pico-8 play session: hold → + tap 🅾, after a click and taps of 🅾, ❎, 🅾+❎, 🅾 in the second before t = 0

[t = 1 s] hold → ~1s, tap 🅾 ~2×
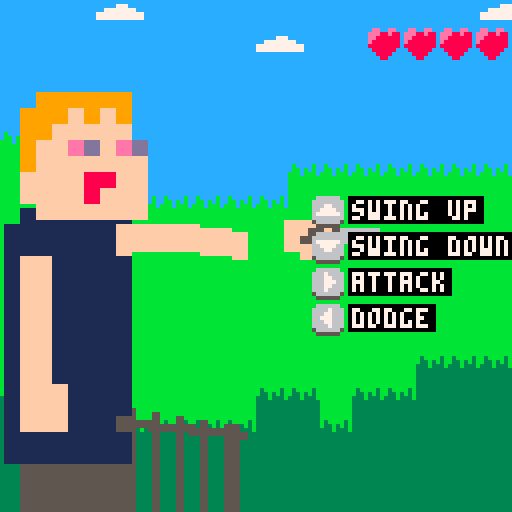
[t = 2 s] hold → ~2s, tap 🅾 ~4×
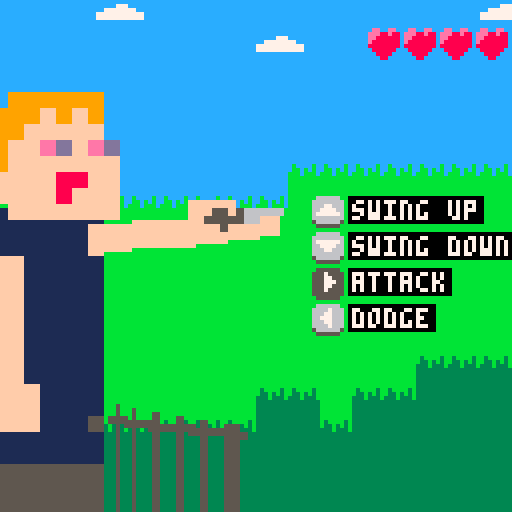

pico-8 cartridge
version 8
__lua__
-- violence: there is no option but violence
-- by sab (konrad.najlepszy@gmail.com)
-- submission for grawitacja 8-bit game jam

--math utils-------------------
function rndr(a,b)
	return a+rnd(b-a)
end

function clamp(v,mn,mx)
	return max(mn,min(v,mx))
end

function strong(x)
	if (x==0) then
		return 0
	elseif (x==1) then
		return 1
	else 
		return x*strong(x-1)
	end
end

function npoint(x,y)
	local p = {}
	p.x = x
	p.y = y
	p.mag = function()
		return sqrt(p.x*p.x+p.y*p.y)
	end
	return p
end

function clone(t)
  local t2 = {}
  for k,v in pairs(t) do
    t2[k] = v
  end
  return t2
end

do
 local f={}
 local p={}
 local permutation={151,160,137,91,90,15,
  131,13,201,95,96,53,194,233,7,225,140,36,103,30,69,142,8,99,37,240,21,10,23,
  190,6,148,247,120,234,75,0,26,197,62,94,252,219,203,117,35,11,32,57,177,33,
  88,237,149,56,87,174,20,125,136,171,168,68,175,74,165,71,134,139,48,27,166,
  77,146,158,231,83,111,229,122,60,211,133,230,220,105,92,41,55,46,245,40,244,
  102,143,54,65,25,63,161,1,216,80,73,209,76,132,187,208,89,18,169,200,196,
  135,130,116,188,159,86,164,100,109,198,173,186,3,64,52,217,226,250,124,123,
  5,202,38,147,118,126,255,82,85,212,207,206,59,227,47,16,58,17,182,189,28,42,
  223,183,170,213,119,248,152,2,44,154,163,70,221,153,101,155,167,43,172,9,
  129,22,39,253,19,98,108,110,79,113,224,232,178,185,112,104,218,246,97,228,
  251,34,242,193,238,210,144,12,191,179,162,241,81,51,145,235,249,14,239,107,
  49,192,214,31,181,199,106,157,184,84,204,176,115,121,50,45,127,4,150,254,
  138,236,205,93,222,114,67,29,24,72,243,141,128,195,78,66,215,61,156,180
 }

 for i=0,255 do
  local t=shr(i,8)
  f[t]=t*t*t*(t*(t*6-15)+10)

  p[i]=permutation[i+1]
  p[256+i]=permutation[i+1]
 end

 function lerp(t,a,b)
  return a+t*(b-a)
 end

 local function grad(hash,x,y,z)
  local h=band(hash,15)
  local u,v,r

  if h<8 then u=x else u=y end
  if h<4 then v=y elseif h==12 or h==14 then v=x else v=z end
  if band(h,1)==0 then r=u else r=-u end
  if band(h,2)==0 then r=r+v else r=r-v end

  return r
 end

 function noise(x)
  local xi=band(x,255)

  x=band(x,0x0.ff)

  local u=f[x]
  local v=f[0]
  local w=f[0]

  local a =p[xi  ]
  local aa=p[a   ]
  local ab=p[a+1 ]
  local b =p[xi+1]
  local ba=p[b   ]
  local bb=p[b+1 ]

  return lerp(w,lerp(v,lerp(u,grad(p[aa  ],x  ,0  ,0  ),
                              grad(p[ba  ],x-1,0  ,0  )),
                       lerp(u,grad(p[ab  ],x  ,-1,0  ),
                              grad(p[bb  ],x-1,-1,0  ))),
                lerp(v,lerp(u,grad(p[aa+1],x  ,0  ,-1),
                              grad(p[ba+1],x-1,0  ,-1)),
                       lerp(u,grad(p[ab+1],x  ,-1,-1),
                              grad(p[bb+1],x-1,-1,-1))))
 end
end

--object utils-----------------
function nlist()
	local l={}
	l.length=0
	l.add=function(el)
		add(l,el)
		l.length+=1
	end
	l.remove=function(el)
		del(l,el)
		l.length-=1
	end
	--compfunc returns false (left higher) or true (right higher). asc=ascending
	l.sortby=function(compfunc,asc)
		if #l>1 then
			for j=1,#l-1 do 
				for i=1,#l-1 do
					local result=compfunc(l[i],l[i+1])
					if (result and asc) then
						local t=l[i]
						l[i]=l[i+1]
						l[i+1]=t
					elseif (not result and not asc) then
						local t=l[i+1]
						l[i+1]=l[i]
						l[i]=t
					end
				end
			end
		end
	end
	return l
end

--useful gameob+jects---------------------------

function ncamera()
 local c=ntran()
	c.lp=npoint(0,0)
	--shakes
	c.sh=npoint(0,0)
	c.sh_pow=0
	c.sh_dur=0
	c.sh_stime=0
	c.shake=function(pow,dur)
		c.sh_pow=pow;
		c.sh_dur=dur
		c.sh_stime=time()
	end
	c.up=function()
		local f=(time()-c.sh_stime)/c.sh_dur
		if (f>1) then
			c.sh.x=0
			c.sh.y=0
		else
			c.sh.x=rnd((1-f)*c.sh_pow)
			c.sh.y=rnd((1-f)*c.sh_pow)
		end
	end
	c.dr=function()
		camera(c.lp.x+c.sh.x, c.lp.y+c.sh.y)
	end
	return c
end

-- transforms tree (uses up and draw recursively)
function ntran()
	local o={}
	o.order=0
	o.lp=npoint(0,0)
	o.lr=0
	o.ls=1.0
	o.parent=null
	o.p=npoint(0,0)
	o.r=0
	o.s=1.0
	o.child=nlist()
	o.up_childs=function()
		if (o.parent==null) then
			o.p.x=o.lp.x
			o.p.y=o.lp.y
			o.r=o.lr
			o.s=o.ls
		else
			local d=o.lp.mag()*o.parent.s
			local an=atan2(o.lp.x,o.lp.y)
			local rot_x=cos(an+o.parent.r)*d
			local rot_y=sin(an+o.parent.r)*d
			o.p.x=o.parent.p.x+rot_x
			o.p.y=o.parent.p.y+rot_y
			o.r=o.lr+o.parent.r
			o.s=o.ls*o.parent.s
		end

		o.up()
		for child in all(o.child) do
			child.up_childs()
		end
	end
	o.up=function() end
	o.dr_childs=function()
		o.dr()
		for child in all(o.child) do
			child.dr_childs()
		end
	end
	o.dr=function() end
	o.add=function(ch)
		ch.parent=o
		o.child.add(ch)
	end
	o.remove=function(ch)
		if (ch != null) then
			ch.parent=null
			o.child.remove(ch)
		end
	end
	o.removeall=function()
		o.child=nlist()
	end
	return o
end

root=ntran()
root.lp.x=64; root.lp.y=64

-- particles!
-- config:
-- {
--	 rate
--   rmin: rotationmin
--   rmax: rotationmax
--   pmin: powermin
--   pmax: powermax
--   smin: sizemin
--   smax: sizemax
--   tmin: lifetimemin
--   tmax: lifetimemax
-- }
function nbloodsystem(cnf,target,target_offset)
	local o=ntran()
	o.cnf=cnf
	o.nextsp=time()
	o.target=target
	o.target_offset=target_offset
	o.parts=nlist()
	o.up=function()
		o.lp.x=o.target.p.x-o.parent.p.x+target_offset.x
		o.lp.y=o.target.p.y-o.parent.p.y+target_offset.y
		while (time()>o.nextsp) do
			local part=nblood(o.cnf)
			part.lp.x=o.lp.x
			part.lp.y=o.lp.y
			o.parts.add(part)
			o.parent.add(part)
			o.nextsp+=1.0/o.cnf.rate
		end
		for child in all(o.parts) do
			if (time()>child.stime+child.ltime) then
				o.parts.remove(child)
				o.parent.remove(child)
			end
		end
	end
	o.dr=function()
		--print(#o.parts,0,100)
	end
	return o
end

function nblood(cnf)
	local p=ntran()
	local power=rndr(cnf.pmin,cnf.pmax)
	local r=rndr(cnf.rmin,cnf.rmax)
	p.v=npoint(cos(r)*power,sin(r)*power)
	p.rad=rndr(cnf.smin,cnf.smax)
	p.stime=time()
	p.ltime=rndr(cnf.tmin,cnf.tmax)
	p.up=function()
		p.lp.x+=p.v.x
		p.lp.y+=p.v.y
		p.v.x*=0.99
		p.v.y+=0.2
	end
	p.dr=function()
		circfill(p.p.x,p.p.y,p.rad,8)
	end
	return p
end

-- sprite
function nsprite(sid,sw,sh,pivotx,pivoty,scale)
	local s=ntran()
	s.sw=sw*8;s.sh=sh*8;s.pivotx=pivotx*scale/2;s.pivoty=pivoty*scale/2
	s.scale=scale
	s.sp_x=(sid*8)%128
	s.sp_y=(flr(sid/16)) * 8
	s.flashstime=time()-5
	s.glitch=false
	s.dr=function()
		if (s.glitch) then
			for x=s.sp_x,s.sp_x+s.sw-1 do
				for y=s.sp_y,s.sp_y+s.sh-1 do
					sset(x,y,rnd(15))
				end
			end
		end
		if (time()<s.flashstime+flashdur) then
			local c=8+flr(rnd(2))
			for i=0,15 do
				pal(i,c)
			end
		end
		sspr(s.sp_x,s.sp_y,s.sw,s.sh,s.p.x+s.pivotx,s.p.y+s.pivoty,s.sw*s.scale,s.sh*s.scale)
		pal()
	end
	return s
end

function nline(w,c1,c2)
	local o=ntran()
	o.w=w;o.c1=c1;o.c2=c2
	o.dr=function()
		local sx=0
		local sy=0
		if (o.parent!=null) then
			sx=o.parent.p.x
			sy=o.parent.p.y
		end
		local halfw=w/2.0
		local of=-halfw
		local sn=sin(o.parent.r+0.25)
		local csn=cos(o.parent.r+0.25)
		while (of<=halfw) do
			of+=0.01
			local ssx=csn*of
			local ssy=sn*of
			line(sx+ssx,sy+ssy,o.p.x+ssx,o.p.y+ssy,o.c1)
		end
		--local ssx=csn*(-halfw)
		--local ssy=sn*(-halfw)
		--line(sx+ssx,sy+ssy,o.p.x+ssx,o.p.y+ssy,o.c2)
		--local ssx=csn*(halfw)
		--local ssy=sn*(halfw)
		--line(sx+ssx,sy+ssy,o.p.x+ssx,o.p.y+ssy,o.c2)
	end
	return o
end

-- game!
function nlimb()
	local o=ntran()
	o.l1=nline(6,15,4)
	o.l2=nline(6,15,4)
	o.add(o.l1)
	o.l1.add(o.l2)
	o.destl1lp=npoint(0,0)
	o.destl2lp=npoint(0,0)
	o.rotateto=function(x,y)
		local ran=noise(time()*2)*20
		o.destl1lp.x=x/2
		o.destl1lp.y=y/2+ran
		o.destl2lp.x=x-o.l1.lp.x
		o.destl2lp.y=y-o.l1.lp.y
	end
	o.up=function()
		o.l1.lp.x+=plr_limb_smoothx*(o.destl1lp.x-o.l1.lp.x)
		o.l1.lp.y+=plr_limb_smoothx*(o.destl1lp.y-o.l1.lp.y)
		o.l2.lp.x+=plr_limb_smoothx*(o.destl2lp.x-o.l2.lp.x)
		o.l2.lp.y+=plr_limb_smoothy*(o.destl2lp.y-o.l2.lp.y)
	end
	return o
end

function nplayer()
	local p=ntran()
	p.hurted=false
	p.hp=plr_max_hp
	p.hasgun=false
	p.lgthleft=base_plr_hand_x
	p.cutperdmg=p.lgthleft/p.hp
	p.facet=0
	p.badfacestime=time()-2
	p.bumpstime=time()-2
	p.bumpdurin=1
	p.bumpdurout=1
	p.bumpdist=20
	p.dmgbumpstime=time()-2

	p.spawn=function()
		p.lp=npoint(-30,0)
		p.container=ntran()
		p.add(p.container)

		p.bodydown=nsprite(2,1,2,-8,0,4)
		p.bodydown.lp=npoint(-24,-12)
		p.container.add(p.bodydown)

		p.head=nsprite(4,1,1,-8,-8,4)
		p.head.lp=npoint(-20,-24)
		p.container.add(p.head)

		p.armcontainer=ntran()
		p.armcontainer.lp=npoint(-12,-4)
		p.container.add(p.armcontainer)

		p.arm=nlimb()
		p.armcontainer.add(p.arm)

		p.calc_handsp()
		p.hand.lp.x=plr_hand_x
		--p.hand.add(ncircle(knife_length,0,2,1))
		p.armcontainer.add(p.hand)
	end

	p.movement=8
	p.up=function()
		if (p.dead) then
			p.up_dead()
			return
		end
		local f=time()%2
		if (f<1) then
			p.lp.x=-22-p.movement*(time()-(flr(time())))
		else
			p.lp.x=-22+p.movement*(time()-1-(flr(time())))
		end

		if (time()>p.badfacestime+0.5) then
			p.mface(0)
		end

		p.hand.lp.y=p.arm.l2.p.y-p.arm.p.y

		if (time()<p.bumpstime+p.bumpdurin+0.1) then
			local f=min(1,(time()-p.bumpstime)/p.bumpdurin)
			p.hand.lp.x=plr_hand_x+p.bumpdist*f
		elseif (time()<p.bumpstime+p.bumpdurin+p.bumpdurout) then
			local f=(time()-p.bumpstime-p.bumpdurin)/p.bumpdurout
			p.hand.lp.x=plr_hand_x+p.bumpdist*(1-f)
		else
			p.hand.lp.x=(p.hand.lp.x+plr_hand_x)/2.0
		end
		if (p.hasgun) then
			p.hand.lp.x-=8
		end

		if (time()<p.dmgbumpstime+plr_bump_d) then
			local f=(time()-p.dmgbumpstime)/plr_bump_d
			if (f<0.25) then
				f*=4
				p.container.lp.x=-plr_bump_p*f
			else
				f=(f-0.25)*1.33333
				p.container.lp.x=-plr_bump_p*(1-f)
			end
		end
	end

	p.att=function()
		if (not p.hasgun) then
			p.bumpstime=time()
			p.bumpdurin=0.1
			p.bumpdurout=0.4
			p.bumpdist=25
		else
			cam.shake(4,0.1)
			sfx(57,-1)
			p.bumpstime=time()
			p.bumpdurin=0.05
			p.bumpdurout=0.1
			p.bumpdist=-5
			screenflash(7)
			if (enemy==null or enemy.dead) then
				p.successfull_attack(null)
			else
				p.successfull_attack(enemy)
			end
			p.ammo-=1
			if (p.ammo==0) then
				p.hasgun=false
				p.calc_handsp()
			end
		end
	end
	p.def=function()
		p.bumpstime=time()
		p.bumpdurin=0.2
		p.bumpdurout=0.3
		p.bumpdist=-18
	end
	p.move_hand=function(y)
		p.arm.rotateto(p.hand.lp.x,y)
	end

	p.dr=function()
		rectfill(p.container.p.x-36,p.container.p.y+16,p.container.p.x-9,p.container.p.y+128,5)
	end

	p.mface=function(t)
		if (t==facet) then
			return
		end
		facet=t
		p.remove(p.head)
		local tempp=clone(p.head.lp)
		if (t==0) then 
			p.head=nsprite(4,1,1,-8,-8,4)
		elseif (t==1) then 
			p.head=nsprite(20,1,1,-8,-8,4)
			p.head.flashstime=time()
			p.bodydown.flashstime=time()
		else
			p.head=nsprite(36,1,1,-8,-8,4)
		end
		p.head.lp=tempp
		p.container.add(p.head)
	end

	p.successfull_attack=function(en)
		p.mface(2)
		p.badfacestime=time()
		if (en!=null) then
			en.headtopsp.flashstime=time()
			en.headbottomsp.flashstime=time()
			en.bodydown.flashstime=time()
			en.bodydown2.flashstime=time()
			en.tookdmg(p.cutperdmg)
		end
	end

	p.check_dmg=function(en)
		if (time()<dmg_cooldown_till) then
			--cooldown
			return
		end
		local xmin=en.headtop.p.x
		local ymin=en.headtop.p.y-en_dmg_y_offset
		local ymax=en.headbottom.p.y+en_dmg_y_offset
		local px=p.hand.p.x+knife_length
		local py=p.hand.p.y+3
		if (px>xmin) then
			-- player hit enemy
			if ((py<ymin and py>ymin-en_collider_h)
				or (py>ymax)) then

				sfx(62,-1)
				slowmo_endt=time()
				if (time()>p.bumpstime+p.bumpdurin+p.bumpdurout) then
					--after attack is done - no need to check
					return
				end
				p.successfull_attack(en)
				dmg_cooldown_till=time()+dmg_cooldown
			-- enemy hit player
			elseif (py>ymin and py<ymax) then
				screenflash(8)
				sfx(60,-1)
				en.clap()
				p.hp=max(0,p.hp-1)
				if (p.hp<plr_max_hp) then
					p.lgthleft-=p.cutperdmg
					plr_hand_x=max(0,p.lgthleft)
				end
				p.hurted=true

				local heart=hearts[#hearts]
				hearts.remove(heart)
				root.remove(heart)
				
				p.dmgbumpstime=time()
				p.mface(1)
				if (p.hp==0) then
					p.die()
				else
					p.badfacestime=time()
					if (blood==null) then
						--blood!
						p.calc_handsp()
						local conf={}
						conf["pmin"]=0.5
						conf["pmax"]=1.0
						conf["smin"]=1
						conf["smax"]=2
						conf["tmin"]=0.1
						conf["tmax"]=0.4
						blood=nbloodsystem(conf,p.hand,npoint(0,0))
						blood.lp.x=5
						blood.lp.y=0
						root.add(blood)
					end
					local f=(p.hp/plr_max_hp)
					blood.cnf.rate=10+f*20
					blood.cnf.rmin=-0.1-f*0.1
					blood.cnf.rmax=0.1+f*0.1
					dmg_cooldown_till=time()+dmg_cooldown
					p.bumpstime=time()-10
				end
			end
		end
	end

	p.calc_handsp=function()
		p.armcontainer.remove(p.hand)
		if (p.hasgun) then
			p.armcontainer.remove(p.hand)
			p.hand=nsprite(32,2,1,0,-8,2)
			p.armcontainer.add(p.hand)
		elseif (p.hurted) then
			p.armcontainer.remove(p.hand)
			p.hand=nsprite(16,2,1,0,-8,2)
			p.armcontainer.add(p.hand)
		else
			p.hand=nsprite(0,2,1,0,-8,2)
			p.armcontainer.add(p.hand)
		end
		if (blood != null) then
			blood.target=p.hand
		end
		--p.hand.add(ncircle(knife_length,0,2,1))
	end

	p.dead=false
	p.deadstime=time()-2
	p.deady=0
	p.die=function()
		music(-1)
		sfx(61,-1)
		p.dead=true
		p.deadstime=time()
		p.deady=p.lp.y
		cam.shake(2,dead_duration)
	end
	p.up_dead=function()
		local f=(time()-p.deadstime)/dead_duration
		p.lp.y=lerp(f,p.deady,140)
		if (f>=1) then
			root.removeall()
			game_state=3
		end
	end

	p.ammo=0
	p.equip_gun=function()
		p.ammo=ammo_max
		p.hasgun=true
		p.calc_handsp()
		sfx(56,-1)
		if (blood != null) then
			for bl in all(blood.parts) do
				bl.parent.remove(bl)
				blood.parts.remove(bl)
			end
			root.remove(blood)
			blood=null
		end
	end
	return p
end

function ncircle(x,y,r,c)
	local o=ntran()
	o.lp.x=x; o.lp.y=y
	o.rad=r
	o.c=c
	o.dr=function()
		circfill(o.p.x,o.p.y,o.rad*o.s,o.c)
		circ(o.p.x,o.p.y,o.rad*o.s,7)
	end
	return o
end

function nenemy()
	e=ntran()
	e.blood=null
	e.lp=npoint(plr_hand_x+en_distance,0)
	e.bodyc=0
	e.basey=e.lp.y
	e.hp=en_hp
	e.dmgbumpstime=time()-2
	e.sid=-1
	e.name=""
	e.last_clap_time=time()-1
	e.spawn=function(conf)
		dmg_cooldown_till=time()+0.5

		e.name=conf[2]
		e.sid=conf[1]
		local cx=(e.sid*8)%128
		local cy=(flr(e.sid/16))*8
		e.bodyc=sget(cx+7,cy+7)
		e.comein_container=ntran()
		e.comein_container.lp=npoint(64,0)
		e.add(e.comein_container)

		e.container=ntran()
		e.comein_container.add(e.container)

		e.bodydown=nsprite(e.sid+32,1,1,0,5,enemy_scale)
		if(e.sid==202) then 	e.bodydown.glitch=true end
		e.bodydown.lp=npoint(0,0)
		e.container.add(e.bodydown)
		e.bodydown2=nsprite(e.sid+27,1,1,0,5,enemy_scale)
		if(e.sid==202) then 	e.bodydown2.glitch=true end
		e.bodydown2.lp=npoint(0,8*enemy_scale)
		e.container.add(e.bodydown2)

		e.headtop=ntran()
		e.container.add(e.headtop)
		e.headtopsp=nsprite(e.sid,1,1,0,-16,enemy_scale)
		if(e.sid==202) then 	e.headtopsp.glitch=true end
		e.headtop.add(e.headtopsp)

		e.headbottom=ntran()
		e.container.add(e.headbottom)
		e.headbottomsp=nsprite(e.sid+16,1,1,0,0,enemy_scale)
		if(e.sid==202) then 	e.headbottomsp.glitch=true end
		e.headbottom.add(e.headbottomsp)
		--e.headbottom.add(ncircle(0,0,3,1))
		--e.headtop.add(ncircle(0,0,3,1))

	end
	e.up=function()
		if (e.dead) then
			e.up_dead()
			return
		end
		if (player.dead) then
			return
		end

		if (e.comein_container.lp.x > 0) then
			e.comein_container.lp.x*=0.9
		end

		if (time()>e.last_clap_time+0.1) then
			e.headtop.lp.y=lerp(timescale*0.05,e.headtop.lp.y,-en_clap_hgt)
			e.headbottom.lp.y=lerp(timescale*0.05,e.headbottom.lp.y,en_clap_hgt)
			if ((time()-e.last_clap_time)>en_autoclap_tim) then
				e.claphalf()
			end
		end
		
		--follow player in y
		local desty=player.hand.p.y-root.lp.y
		if (e.basey!=desty) then
			local v=noise(time()*en_mov_y_smooth_change_sp)
			e.basey+=timescale*(desty-e.basey)*(lerp(v,0.5*en_mov_y_smooth,en_mov_y_smooth))
		end

		--dest perlinized x
		local per1=noise(time()*timescale)
		local elpy=e.basey--+per2*en_mov_y
		local per2=noise(time()*timescale+100)
		local elpx=plr_hand_x+en_distance-abs(per2)*en_mov_x

		--damage bump
		if (time()<e.dmgbumpstime+en_bump_d) then
			local f=(time()-e.dmgbumpstime)/en_bump_d
			if (f<0.25) then
				f*=4
				e.container.lp.x=en_bump_p*f
			else
				f=(f-0.25)*1.33333
				e.container.lp.x=en_bump_p*(1-f)
			end
			e.lp.x=lerp(f,plr_hand_x+en_distance,elpx)
			e.lp.y=lerp(f,e.basey,elpy)
		else
			e.container.lp.x=0
			e.lp.x=elpx
			e.lp.y=elpy
		end
	end
	e.dr=function()
		--rectfill(e.container.p.x+14,e.container.p.y-12,e.container.p.x+128,e.container.p.y+64,e.bodyc)
	end
	e.tookdmg=function(dmg_length)
		screenflash(7)
		e.dmgbumpstime=time()
		e.hp-=1
		try_slowmo();
		if (e.hp<=0) then
			e.die()
		else
			cam.shake(3,0.1)
		end

		if (e.blood==null) then
			--blood!
			local conf={}
			conf["pmin"]=0.5
			conf["pmax"]=1.0
			conf["smin"]=1
			conf["smax"]=2.2
			conf["tmin"]=0.2
			conf["tmax"]=1.5
			e.blood=nbloodsystem(conf,e,npoint(24,player.hand.p.y-64))
			e.blood.lp.x=5
			e.blood.lp.y=0
			e.blood.lr=0.5
			root.add(e.blood)
		end
		local f=(e.hp/en_hp)
		e.blood.cnf.rate=10+f*20
		e.blood.cnf.rmin=-0.1-f*0.1
		e.blood.cnf.rmax=0.1+f*0.1
	end
	e.clap=function()
		e.headtop.lp.y=0
		e.headbottom.lp.y=0
		e.last_clap_time=time()
	end
	e.claphalf=function()
		e.headtop.lp.y=-1
		e.headbottom.lp.y=1
		e.last_clap_time=time()
	end
	e.dead=false
	e.deadstime=time()-2
	e.deady=0
	e.die=function()
		if (e.dead) then
			return
		end

		sfx(63)
		slowmo_endt=time()

		if (wins>1 and wins%2==0) then
			player.hp+=1
			player.lgthleft=min(player.lgthleft+player.cutperdmg,base_plr_hand_x)
			plr_hand_x=max(0,player.lgthleft)
			if (blood != null) then
				for bl in all(blood.parts) do
					root.remove(bl)
				end
				root.remove(blood)
				blood=null
			end
			root.add(nheart(e.lp.x,e.lp.y,player.hp-1))
		end

		if (wins>2 and gun_flying==null and (not player.hasgun) and rnd(1)<gun_spawn_prob) then
			gun_flying=ngun(e.lp.x,e.lp.y)
			root.add(gun_flying)
		end

		e.dead=true
		e.deadstime=time()
		e.deady=e.lp.y
		cam.shake(2,dead_duration)
		wins+=1
		
		e.headtop.remove(e.headtopsp)
		e.headtopsp=nsprite(e.sid+48,1,1,0,-16,enemy_scale)
		if(e.sid==202) then 	e.headtopspglitch=true end
		e.headtop.add(e.headtopsp)
	end
	e.up_dead=function()
		local f=(time()-e.deadstime)/dead_duration
		e.lp.y=lerp(f,e.deady,140)
		if (f >= 1) then
			if (e.blood != null) then
				for bl in all(e.blood.parts) do
					e.blood.parts.remove(bl)
					bl.parent.remove(bl)
				end
				root.remove(e.blood)
			end
			if (wins==20) then
				game_state=3
			else
				next_spawn()
			end
		end
	end
	return e
end

function try_slowmo()
	if (slowmo_en) then
		return
	end
	if (rnd(1)<slowmo_prob) then
		slowmo_en=true
		slowmo_endt=time()+slowmo_dur
		timescale=slowmo_pow
	end
end

function nheart(x,y,i)
	local h=nsprite(96,1,1,0,0,1)
	h.destp=npoint(55.5-9*i,-56)

	if (x==-1 and y==-1) then
		h.lp=clone(h.destp)
	else
		h.lp.x=x
		h.lp.y=y
	end
	h.stime=time()
	h.up=function()
		if (time()-h.stime<0.1) then
			return
		end
		h.lp.x=lerp(0.1,h.lp.x,h.destp.x)
		if (abs(h.lp.x-h.destp.x)<5) h.lp.x=h.destp.x
		h.lp.y=lerp(0.1,h.lp.y,h.destp.y)
		if (abs(h.lp.y-h.destp.y)<5) h.lp.y=h.destp.y
	end
	hearts.add(h)
	return h
end

function ngun(x,y)
	local h=nsprite(97,1,1,0,0,1)
	h.lp.x=x
	h.lp.y=y
	h.stime=time()
	h.up=function()
		if (time()-h.stime<0.1) then
			return
		end
		h.destp=player.hand.lp
		h.lp.x=lerp(0.2,h.lp.x,h.destp.x)
		local xok=false
		local yok=false
		if (abs(h.lp.x-h.destp.x)<5) then
			h.lp.x=h.destp.x
			xok=true
		end
		h.lp.y=lerp(0.2,h.lp.y,h.destp.y)
		if (abs(h.lp.y-h.destp.y)<5) then
			h.lp.y=h.destp.y
			yok=true
		end
		if (xok and yok) then
			root.remove(h)
			gun_flying=null
			player.equip_gun()
		end
	end
	return h
end

last_game_state=-1
game_state=-1

--

function _init()
	game_state=0
	restart()
	root.add(cam)
end

function _update()
	updatestate()
end

function updatestate()
	if (last_game_state!=game_state) then
		startcurstate();
		last_game_state=game_state
	end
	if (game_state==0) then
		update_title()
	elseif (game_state==1) then
		update_intro()
	elseif (game_state==2) then
		update_gameplay()
	elseif (game_state==3) then
		update_gameover()
	end
end

function startcurstate()
	if (game_state==0) then
		start_title()
	elseif (game_state==1) then
		start_intro()
	elseif (game_state==2) then
		start_gameplay()
	elseif (game_state==3) then
		start_gameover()
	end
end

function start_title()
	title_t=time()
end

function update_title()
	if ( (time()-title_t)*2 > title_pr ) then
		title_pr+=1
		if(title_pr==title_prs[6]+1) then
			music(53,0)
		end
		for pr in all(title_prs) do
			if (pr+1==title_pr) then
				sfx(57,-1)
				break
			end
		end
	end
	if (title_pr<=title_prs[6]) then
		if (btn()>0) then
			title_pr=16
			title_x=128
			music(53,0)
		end
	else
		if (not tutorial_show_credits) then
			if (btnp(4)) then
				game_state=1
				music(-1)
			end
		end
		
  		if ((tutorial_show_credits and btnp()>0) or btnp(5)) then
			tutorial_show_credits=not tutorial_show_credits
		end
	end
end

function draw_title()
	title_x+=(min(10,time()-title_t))
	if (title_x>=144) then
		title_x=0
	end
	cls()
	map(0,16,-title_x,0,18,18)
	map(0,16,-title_x+144,0,18,18)
	pal()

	if (not tutorial_show_credits) then

		if (title_pr>title_prs[1]) d_ui_text_c("there",64,16,7)
		if (title_pr>title_prs[2]) d_ui_text_c("is",64,24,7)
		if (title_pr>title_prs[3]) d_ui_text_c("no",64,32,0)
		if (title_pr>title_prs[4]) d_ui_text_c("option",64,40,0)
		if (title_pr>title_prs[5]) d_ui_text_c("but",64,48,0)
		if (title_pr>title_prs[6]) d_ui_text_c("violence",64,56,0)
 
		if (title_pr>12) then
			d_ui_button_c(64,86,"a - play")
			d_ui_button_c(64,100,"b - credits")
		end
	else
		d_ui_text_c("sfx: aceman",64,28)
		d_ui_text_c("music: gruber",64,40)
		d_ui_text_c("(http://add.ph/1en)",64,46)
		d_ui_text_c("the rest:",64,68)
		d_ui_text_c("konrad 'sabikku' slabig",64,74)
		d_ui_text_c("konrad.najlepszy@gmail.com",64,80)
	end
end

function start_intro()
	intro_t=time()
end

function update_intro()
	if ( (time()-intro_t)*2 > intro_pr ) then
		intro_pr+=1
		if (intro_pr==8) then
			sfx(58,-1)
		elseif (intro_pr==17) then
			sfx(59,-1)
		end
	end
	if (btnp(4) or btnp(5)) then
		game_state=2
	end
end

function draw_intro()
	cls()
	if (intro_pr>1 and intro_pr<=5) d_ui_text_c("\"i don't like animals\"",64,56,7)
	if (intro_pr>5 and intro_pr<=7) d_ui_text_c("\"very much.\"",64,56,7)
	if (intro_pr>7 and intro_pr<=11) map(28,0,0,16,16,16)
	if (intro_pr>11 and intro_pr<=16) d_ui_text_c("\"one time a cat bite me\"",64,56,7)
	if (intro_pr>16 and intro_pr<=21) map(18,0,9,0,11,16)
	if (intro_pr>21 and intro_pr<=27) then
		d_ui_text_c("\"so i went to zoo",64,52,7)
		d_ui_text_c("to make things even.\"",64,60,7)
	end
	if (intro_pr>29) then
		game_state=2
	end
end

function start_gameplay()
	player=nplayer()
	player.spawn()
	root.add(player)
	for i=1,plr_max_hp do
		root.add(nheart(-1,-1,i-1))
	end
	controller=player.hand
	music(7)

	enemies_conf_cur=nlist()
	for group in all(enemies_conf) do
		local li =nlist()
		enemies_conf_cur.add(li)
		for entry in all(group) do
			li.add(entry)
		end
		li.sortby(function(a,b)
			return rnd(10)<5
		end)
	end
end

function start_gameover()
end

function next_spawn()
	en_autoclap_tim=1-wins*0.03
	en_bump_p=32
	en_bump_d=0.25
	en_clap_hgt=5+wins*0.2
	if (wins==0) then
		en_mov_x=22
	else
		en_mov_x=22+32*(min(1,(wins-1)/20))
	end
	en_mov_y=40+min(18,(wins-1))
	if (wins==0) then
		en_mov_y_smooth=0.1
	else
		en_mov_y_smooth=0.125+(0.4*(wins-1)/20)
	end
	if (wins==0) then
		en_mov_y_smooth_change_sp=0.5
	else
		en_mov_y_smooth_change_sp=1+(wins-1)/5
	end
	en_collider_h=32
	en_distance=-4
	en_dmg_y_offset=8
	en_hp=flr(1+flr(wins*0.7))

	root.remove(enemy)
	enemy=null
	enemy=nenemy()

	enemy.spawn(enemies_conf_cur[1][1])
	enemies_conf_cur[1].remove(enemies_conf_cur[1][1])
	if (#enemies_conf_cur[1]==0) then
		enemies_conf_cur.remove(enemies_conf_cur[1])
	end
	root.add(enemy)
end

function update_gameplay()
	if (slowmo_en) then
		if (time()>slowmo_endt) then
			slowmo_en=false
			timescale=1
		end
	end
	if (btnp(0,1)) then
		enemy.die()
	end
	if (btnp(0)) then
		player.def()
	end
	if (btnp(1)) then
		player.att()
	end
	if (btn(2)) then
		hand_y-=plr_limb_sp
	end
	if (btn(3)) then
		hand_y+=plr_limb_sp
	end
	local hpfctr=min(1,3*player.hp/plr_max_hp)
	hand_y=clamp(hand_y,hpfctr*plr_limb_miny,hpfctr*plr_limb_maxy)
	player.move_hand(hand_y)
	if (enemy!=null and not player.dead) then
		player.check_dmg(enemy)
	end
	root.up_childs()
end

function update_gameover()
	if (btnp(4)) then
		restart()
		game_state=0
	end
end

function screenflash(c)
	gameplay_screenflash_c=c
	gameplay_screenflash_endt=time()+0.1
end

tutorial_done_ever=false
function draw_gameplay()
	--bg
	scroll_bg_x+=wins/10.0
	if ( scroll_bg_y > max(0,16-flr(wins/4)*4) ) then
		scroll_bg_y-=0.1
	end
	cls()
	if (time()<gameplay_screenflash_endt) then
		for i=0,15 do
			pal(i,gameplay_screenflash_c)
		end
	elseif (slowmo_en) then
		for i=0,15 do
			pal(i,0)
		end
	end
	if (scroll_bg_x>=144) then
		scroll_bg_x=0
	end

	map(0,scroll_bg_y,-scroll_bg_x,0,18,18)
	map(0,scroll_bg_y,-scroll_bg_x+144,0,18,18)
	pal()
	
	--bars back
	rectfill(barsx-3,101,barsx-3,128,5)
	rectfill(barsx+1,102,barsx+1,128,5)
	rectfill(barsx+6,103,barsx+7,128,5)
	line(barsx-5,104,barsx+29,108,5)
	line(barsx-5,105,barsx+29,109,5)
	root.dr_childs()
	line(barsx-1,105,barsx+29,108,5)
	line(barsx-1,106,barsx+29,109,5)
	rectfill(barsx+12,104,barsx+13,128,5)
	rectfill(barsx+18,105,barsx+19,128,5)
	rectfill(barsx+24,106,barsx+27,128,5)
	--rectfill(barsx+32,0,barsx+34,128,0)
	--print(player.lr.." "..player.arm.lr, 10+x, 10)
	--print(time().." "..player.bumpstime.." "..player.bumpdurin.." "..player.bumpdurout)
	--print("wins: "..wins,1,1,0)
	if (not tutorial_done) then
		local allpressed=true
		for i=1,4 do
			local text="";local ssid=0;local btnid=0;
			if (i==1) then
				ssid=66;text="swing up";btnid=2
			elseif (i==2) then
				ssid=67;text="swing down";btnid=3
			elseif (i==3) then
				ssid=65;text="attack";btnid=1
			else
				ssid=64;text="dodge";btnid=0
			end
			local recolor=false
			if ((btnid<2 and btnp(btnid)) or (btnid>=2 and btn(btnid))) then
				tutorial[i]=true
				recolor=true
			end
			if (recolor) then
				pal(6,5)
			else
				pal()
			end
			spr(ssid,78,40+i*9)
			d_ui_text(text,88,41+i*9)
			if (not tutorial[i]) then
 				allpressed=false
			end
		end
		if ((allpressed or tutorial_done_ever) and tutorial_endtime==32767) then
			tutorial_endtime=time()+2
		end
		if (time()>tutorial_endtime) then
			tutorial_done=true
			tutorial_done_ever=true
			next_spawn()
		end
	end
	if (tutorial_done) then
		if (slowmo_en) then
			d_ui_text_v("slowmo",64,-36+164*(slowmo_endt-time())/slowmo_dur)
		elseif (wins<2) then
			d_ui_text_c("watch out for bites!",64,16)
		end
		if (player.hasgun) then
			local tx="ammo: "..player.ammo.." / "..ammo_max
			d_ui_text(tx,124-(#tx)*4,104)
		end
		if (enemy!=null) then
			local txt=enemy.name
			d_ui_text(txt,124-(#txt)*4,112)
		end
		txt="killed: "..wins.." / "..20
		d_ui_text(txt,124-(#txt)*4,120)
		
	end
end

function draw_gameover()
	cls()
	d_ui_text_c("you killed:",64,50)
	d_ui_text_c(""..wins,64,58)
	d_ui_text_c("animals.",64,64)
	if (wins==0) then d_ui_text_c("lame as fuck",64,80)
	elseif (wins<5) then d_ui_text_c("quite lame",64,80)
	elseif (wins<10) then d_ui_text_c("average",64,80)
	elseif (wins<15) then d_ui_text_c("cool",64,80)
	elseif (wins<17) then d_ui_text_c("very cool",64,80)
	elseif (wins<19) then d_ui_text_c("close to reward!",64,80)
	else d_ui_text_c("reward: http://add.ph/1em",64,80) end
end

function _draw()
	if (game_state==0) then
		draw_title()
	elseif (game_state==1) then
		draw_intro()
	elseif (game_state==2) then
		draw_gameplay()
	elseif (game_state==3) then
		draw_gameover()
	end
end

function d_ui_text(text,x,y)
	rectfill(x-1,y-1,x+(#text*4),y+5,0)
	print(text,x,y,7)
end
function d_ui_text_c(text,x,y)
	local hw=#text*4*0.5
	rectfill(x-hw-1,y,x+hw+1,y+5,0)
	print(text,x-hw,y,7)
end
function d_ui_text_v(text,x,y)
	rectfill(x-1,y+6,x+3,y+(#text*6)+6,0)
	for i=1,y do
		if (y > 0) print(sub(text,i-1,i-1),x,y+(i-1)*6,7)
		i+=1
	end
end
function d_ui_button(x,y,text)
	rectfill(x,y-3,x+(#text*3+24),y+12,15)
	print(text,x+8,y+2,0)
end
function d_ui_button_c(x,y,text)
	local hw=#text*4*0.5
	rectfill(x-hw-4,y-4,x+hw+3,y+8,6)
	rect(x-hw-4,y-4,x+hw+3,y+8,0)
	print(text,x-hw,y,0)
end

function restart()
	scroll_bg_y=16
	root=ntran()
	root.lp.x=64; root.lp.y=64

	flashdur=0.2

	gun_flying=null
	gun_spawn_prob=0.15
	gun_equipped=null

	slowmo_en=false
	slowmo_endt=time()
	slowmo_prob=0.2
	slowmo_dur=2
	slowmo_pow=0.1
	timescale=1

	hearts=nlist()

	plr_limb_sp=10
	plr_limb_smoothx=0.5
	plr_limb_smoothy=0.1
	base_plr_hand_x=25
	plr_hand_x=25
	plr_max_hp=4
	plr_limb_maxy=48
	plr_limb_miny=-48
	plr_bump_p=32
	plr_bump_d=0.25

	ammo_max=6

	enemy_scale=4
	en_bump_p=32
	en_bump_d=0.25
	en_clap_hgt=5
	en_mov_x=50
	en_mov_y=48
	en_mov_y_smooth=0.125
	en_mov_y_smooth_change_sp=1
	en_collider_h=32
	en_distance=-4
	en_dmg_y_offset=8
	en_hp=1
	knife_length=22

	dmg_cooldown=1
	dead_duration=1

	barsx=32
	--

	controller = null
	player = null
	enemy=null
	cam = ncamera()
	dmg_cooldown_till=time()+0.5
	--

	hand_y=0

	title_prs={
		1,2,3,5,6,9
	}
	tutorial_show_credits=false

	title_t=0
	title_x=-450
	title_pr=0

	intro_t=0
	intro_pr=0

	last_enemy_id=10
	enemies_conf_cur={}
	enemies_conf={
		{
			{10,"monkey"},{11,"rhino"},{12,"panda"},{13,"giraffe"},{14,"dolphin"}
		},
		{
			{74,"octopus"},{75,"tigled"},{76,"some flower"},{77,"not jesus"},{78,"bananana"}
		},
		{
			{138,"yourself"},{139,"a fetus"},{140,""},{141,"leg that stepped into shit"},{142,"dog"}
		},
		{
			{202,"noise"},{203,"diseases"},{204,"death"},{205,"unconditional love"},{206,"taxes"}
		}
	}
	wins=0

	tutorial={}
	tutorial[0]=false;tutorial[1]=false;tutorial[2]=false;tutorial[3]=false;
	tutorial_endtime=32767
	tutorial_done=false
	scroll_bg_st=32767
	scroll_bg_x=0

	gameplay_screenflash_endt=time()-1
	gameplay_screenflash_c=0
	if (hearts!=null) then
		hearts=nlist()
	end

end
__gfx__
00000000000000000111111100000000099999900000000000000000000000000000000000000000000000000000000000000000000000000000000000000000
ffffff00000000001111111f00000000999f9f900000000000000000000000000000000000000000000ff0ff0000000000000000000000000000000000000000
fff55f56666600001111111f0000000099fffff00000000000000000000000000000000000000000000444ff0000000600050550000090940000000000000000
ff555556600000001ff11111000000009ffedfed000000000000000000000000000000000000000000f4ff446000066600057555000099440000666600000000
ffff5f00000000001ff11111000000009fffffff0000000000000000000000000000000000000000008f8f446060886600777757000999940006666000000000
00ffff00000000001ff1111100000000ffff88ff00000000000000000000000000000000000000000ffff4446666666607857777009979940066c66600000000
00000000000000001ff1111100000000ffff8fff0000000000000000000000000000000000000000ffffff446666666677777777999999a96666666600000000
00000000000000001ff11111000000000fffffff0000000000000000000000000000000000000000f7f7ff446676767657777777997999aa6767666600000000
00000000000000001ff11111000000000999999000000000000000000000000000000000000000007f7f7f446767676675577777000799aa7777666600000000
ff800000070000001ff1111100000000999f9f9000000000000000000000000000000000000000000ffff4440666666600777770000000000077777700000000
fff88777777000001ff111110000000099fdfdf00000000000000000000000000000000000000000000000000000000000000000000000000000000000000000
8f888000000000001fff1111000000009ffefeff0000000000000000000000000000000000000000000000000000000000000000000000000000000000000000
88f80000000000001fff1111000000009fffffff0000000000000000000000000000000000000000000000000000000000000000000000000000000000000000
80800000000000001fff111500000000fff888ff0000000000000000000000000000000000000000000000000000000000000000000000000000000000000000
00000000000000001111111100000000ff8888ff0000000000000000000000000000000000000000000000000000000000000000000000000000000000000000
000000000000000011111111000000000ffffff00000000000000000000000000000000000000000000000000000000000000000000000000000000000000000
0000555666665655999999990000000009999990fff4444400555555777777550000099900077666000444440005555500055555000009a90007666600000000
ffff5555555555509999999900000000999f9f90fff444440055555577777775000009a900077666004444440055555500555555000009aa0007766600000000
fff55ff000000000999999990000000099fdfdf0fff444440055555577777775000009aa00077666004444440055556600757755000099aa0007776600000000
fff555000000000099999999000000009fffffffff4444440055555577777775000009a9000076600f444ff40056666607775555000099990007766600000000
fff55f000000000099999999000000009ff888ff0f44444400055555077777550000099900000760ff444ff40056666577555555000099990007767600000000
00ffff00000000009999999900000000fff888ff0044444400065565007755550000099900000760fff44ff40055555577555577000009990007767700000000
00000000000000009999999900000000ffff8fff0044ff440006656600005500000009aa00006660fff44ff4000555557777777500000aa90007766600000000
000000000000000099999999000000000fffffff000ffff40006606600005500000009aa00076666fff44f44000555557777775500000aa90007766600000000
ccccccccccccccccccccccccbbbbbbbbbbbbbbbbcccccccc33333333ffffffffffffffff00f4ff00000000000000000000000000000000000000000000000000
ccccccccccccc777ccccccccbbbbbbbbb3bbbb3bcbccccbc33333333fffffffffff888ff0f4444f0000ff0ff0000000000000000000000000000000000000000
cccccccccc77777777ccccccbbbbbbbbb33b3b3bcbbcbcbc33333333ffffffffff8888fff44444ff000444f80000000600050550000090900000000000000000
cccccccc777777777777ccccbbbbbbbb333b333bbbbcbbbc33333333fffffffff888888f4444444f00f4ff486000066600057585000089800000666600000000
cccccccc777777777777ccccbbbbbbbb33333333bbbbbbbb33333333fffffffff888888ff444444f008fcf488060886600777787000999840666666000000000
ccccccccccccccccccccccccbbbbbbbb33333333bbbbbbbb33333333ffffffffff88888fff4444ff0f8f884886866866078c77870009c9846666866600000000
ccccccccccccccccccccccccbbbbbbbb33333333bbbbbbbb33333333ffffffffff888fffffffffffffff88448666666657cc7787099989890666c66600000000
ccccccccccccccccccccccccbbbbbbbb33333333bbbbbbbb33333333fffffffffffffffffffffffff8f8f8446678787600c77777899989aa0000c66600000000
0666666006666660066666600666666000000000000000000000000000000000000000000000000000000000000000000000000000aaaaa00aa0000000000000
66667666666766666666666666666666000000000000000000000000000000000000000000000000000088880000000000077000000000000aaa000000000000
666776666667766666677666677777760000000000000000000000000000000000000000000000000008888800044400000770300055555000aa000000000000
6677766666677766667777666677776600000000000000000000000000000000000000000000000000888888004444400337733300fffff500aaa00000000000
666776666667766667777776666776660000000000000000000000000000000000000000000000000888888804545444033aa3330fcfcff500aaaa0000000000
666676666667666666666666666666660000000000000000000000000000000000000000000000000c88c88804545444778a8a770fffff5500caca0000000000
5666666556666665566666655666666500000000000000000000000000000000000000000000000088888888044444447a8a8aa70f55ff5500aaaa0000000000
055555500555555005555550055555500000000000000000000000000000000000000000000000008787878804ee44440aaaaaa705ff55550077aa0000000000
06666660066666600000000000000000000000000000000000000000000000000000000000000000727272780444444433aaaa30055555500077aa0000000000
666776666677766600000000000000000000000000000000000000000000000000000000000000002222228804444444033777030555550000aaaa0000000000
6676676666766766000000000000000000000000000000000000000000000000000000000000000008888888044444440007730005555500000aaa0000000000
66777766667776660000000000000000000000000000000000000000000000000000000000000000008888800444444400000300055550000000000000000000
66766766667667660000000000000000000000000000000000000000000000000000000000000000000000000000000000000300005550000000000000000000
66766766667776660000000000000000000000000000000000000000000000000000000000000000000000000000000000000300005500000000000000000000
56666665566666650000000000000000000000000000000000000000000000000000000000000000000000000000000000000300000000000000000000000000
05555550055555500000000000000000000000000000000000000000000000000000000000000000000000000000000000000300000000000000000000000000
0ee00ee000000000000000000000000000000000ee02e0e8044444440000030304444ff400aaaa0000022288044444440000030004ffff4400aaaa0000000000
eee88e8800000000000000000000000000000000e202e0ee044444440000033304444ff400aaaa0000222288044444440000030004ffff4400aaaa0000000000
ee88888805666565000000000000000000000000e002e02e04444444000003330444444400aaaa0000222228044444440033030004fff44400aaaa0000000000
e888888805555550000000000000000000000000e02ee02e04444444000003300444444400aaaa00022222280444444400333300044f444400aaaa0000000000
88888888555000000000000000000000000000000022e02e04444444000003000444444400aaaa00e222222804444444000333000444444500aaaa0000000000
08888880550000000000000000000000000000000002e0220444444500000300054444440aaaa000e202202804444444000033000444544500aaaa0000000000
008888000000000000000000000000000000000000002e2255455457000044440554455405aaa000e202e0e804444444000003000444544500aaaa0000000000
00088000000000000000000000000000000000000000220257577557000444440505500555500000ee02e0e804444444000003000444544500aaaa0000000000
2222222222222222888888888888888800000000000000000000000000000000000000000000000000000000000000000000000000aaa0000000000000000000
222222222222222288888888828282820000000000000000000000000000000000000000000000000000888800000000000bb00000000aa000ff000000000000
222222222222222288888888282228220000000000000000000000000000000000000000000000000008888800044400000bb0300055555000fff00000000000
222222222222222288888888222822280000000000000000000000000000000000000000000000000088888800444440033b883300fffff5008f800000000000
22222222222c222c88888888222222220000000000000000000000000000000000000000000000000988988804c4c444033aa3830f8f8ff5a0cfc00000000000
222222222c222c2288888888222222220000000000000000000000000000000000000000000000009c88c98804848484bb8a8ab8088f8f850acfcaaa00000000
22222222c2c2c2c28888888822222222000000000000000000000000000000000000000000000000cccccc9804848484ba88aaa808558f850afffaa000000000
22222222cccccccc88888888222222220000000000000000000000000000000000000000000000008787878804ee844408a8a8a805ff858500aaaa0000000000
22222222555555550000000000000000000000000000000000000000000000000000000000000000000000000000000000000000000000500000000000000000
22222222555555550000000000000000000000000000000000000000000000000000000000000000099999900000000000000000000000000000000000000000
2222222255555555000000000000000000000000000000000000000000000000000000000000000009f9f9990000000000000000005000000000000000000000
222222225555555500000000000000000000000000000000000000000000000000000000000000000fffff9900fff00000044400000000000000004000000000
22222222555555550000000000000000000000000000000000000000000000000000000000000000defdeff90ffffff000f44440000040000000004000000000
22222222555555550000000000000000000000000000000000000000000000000000000000000000fffffff90f5ffff000ff4444000544000000844000000000
22222222555555550000000000000000000000000000000000000000000000000000000000000000ffffffff0fc5fff00ffcf444004445400048c44000000000
22222222555555550000000000000000000000000000000000000000000000000000000000000000ff88ffff00fffff00ffff444004544400444444000000000
00000000000000000000000000000000000000000000000000000000000000000000000000000000ff88ffff000ffff000ff4440022222220044444000000000
000000000000000000000000000000000000000000000000000000000000000000000000000000000ffffff00ffffff000044444008888880005555000000000
00000000000000000000000000000000000000000000000000000000000000000000000000000000000000000008fff000044444000007880005555000000000
000000000000000000000000000000000000000000000000000000000000000000000000000000000000000008f8fff000004444000000ff0000000000000000
000000000000000000000000000000000000000000000000000000000000000000000000000000000000000008ffff0000004440000000ff0000000000000000
000000000000000000000000000000000000000000000000000000000000000000000000000000000000000008fff00000000444000000ff0000000000000000
00000000000000000000000000000000000000000000000000000000000000000000000000000000000000000080000000000044000000ff0000000000000000
00000000000000000000000000000000000000000000000000000000000000000000000000000000000000000080000000000000000000ff0000000000000000
000000000000000000000000000000000000000011111ff100080000000fff00000000ff000444401111111000080000000ffff0000000ff0004444000000000
000000000000000000000000000000000000000011111ff100040000000fff00000000ff00044440f111111100040000000ffff0000000ff0004444000000000
000000000000000000000000000000000000000011111ff100080000000fff00000000ff00044440f11111110008000000fffff0000000ff0444444000000000
00000000000000000000000000000000000000001111fff1000800000004f400000008880004444011111ff1000800000ffffff000000fff0444444000000000
00000000000000000000000000000000000000001111fff1000800000004f40000000ccc0004444011111ff100080000fffffff000000fff0004444000000000
00000000000000000000000000000000000000005111fff1000800000004f400000008880444444011111ff100080000ffff4f40000000ff0004444000000000
00000000000000000000000000000000000000001111111100fff0000004f40000000ccc0444444011111ff100040000ffff4f40000000ff0004444000000000
0000000000000000000000000000000000000000111111110fffff0000044400000008880000004411111ff1000800000fff4400000000ff0004444000000000
00000000000000000000000000000000000000000000000000000000000000000000000000000000000000000000000000000000000000000000000000000000
00000000000000000000000000000000000000000000000000000000000000000000000000000000098999900000000000000000000000000000000000000000
00000000000000000000000000000000000000000000000000000000000000000000000000000000098888990000000000000000000000000000000000000000
000000000000000000000000000000000000000000000000000000000000000000000000000000000f88889900fff00000044400000000000000004000000000
00000000000000000000000000000000000000000000000000000000000000000000000000000000888888f90ffffff000f44440000000000000008000000000
00000000000000000000000000000000000000000000000000000000000000000000000000000000888f88890f5ffff000fcc444000080000000448000000000
0000000000000000000000000000000000000000000000000000000000000000000000000000000088fff88f0fc5fff00ff88444000848000044844000000000
00000000000000000000000000000000000000000000000000000000000000000000000000000000f888f8ff00fffff00f88844408844488044ccc4000000000
00000000000000000000000000000000000000000000000000000000000000000000000000000000bbbbbbbb0000000000077770000000000999999000000000
00000000000000000000000000000000000000000000000000000000000000000000000000000000bbbbbbbb0000000007777777000000000999999000000000
00000000000000000000000000000000000000000000000000000000000000000000000000000000bbbbbbbb0000000007777777000000000009900000000000
00000000000000000000000000000000000000000000000000000000000000000000000000000000bbbbbbbb0009990007070777008808800009900000000000
00000000000000000000000000000000000000000000000000000000000000000000000000000000bbbbbbbb008f999007777777088088800009900000000000
00000000000000000000000000000000000000000000000000000000000000000000000000000000bbbbbbbb0088ff9000777777088888880009900000000000
00000000000000000000000000000000000000000000000000000000000000000000000000000000bbbbbbbb08cffcf000777770088888880009900000000000
00000000000000000000000000000000000000000000000000000000000000000000000000000000bbbbbbbb008fffff00070700088888880009900000000000
000000000000000000000000000000000000000000000000000000000000000000000000000000003333333300787fff00707070088888880009900000000000
00000000000000000000000000000000000000000000000000000000000000000000000000000000333333330000000000777770088888880009900000000000
00000000000000000000000000000000000000000000000000000000000000000000000000000000333333330000000000000500008888800000000000000000
00000000000000000000000000000000000000000000000000000000000000000000000000000000333333330000000000000500000888600000000000000000
00000000000000000000000000000000000000000000000000000000000000000000000000000000333333330000000000000500000006600000000000000000
00000000000000000000000000000000000000000000000000000000000000000000000000000000333333330000000000000500000000600000000000000000
00000000000000000000000000000000000000000000000000000000000000000000000000000000333333330000000000000500000000600000000000000000
00000000000000000000000000000000000000000000000000000000000000000000000000000000333333330000000000000500000000600000000000000000
0000000000000000000000000000000000000000333333330088fff0000005000000006000000000bbbbbbbb0008fff000000500000000600990099000000000
0000000000000000000000000000000000000000333333330008fff0000075000000006009900990bbbbbbbb0088ffff00007500000000600990099000000000
0000000000000000000000000000000000000000333333330088fff0000077000000006009900990bbbbbbbb0088ffff07777500000000600990099000000000
000000000000000000000000000000000000000033333333008ffff0000070700000006000999900bbbbbbbb088fffff00000570000000600999999000000000
0000000000000000000000000000000000000000333333330008fff0000070700000006000999900bbbbbbbb008fffff00000570000000600999999000000000
00000000000000000000000000000000000000003333333300008f00000770700000066000999900bbbbbbbb0088ffff00077770000000600990099000000000
00000000000000000000000000000000000000003333333300008f00000000700000606009900990bbbbbbbb0008ff0f00000500000000600990099000000000
00000000000000000000000000000000000000003333333300008fff000007700000606009900990bbbbbbbb0088fff000000500000000600000000000000000
00000000000000000000000000000000000000000000000000000000000000000000000000000000888888880000000000077770000000000999999000000000
00000000000000000000000000000000000000000000000000000000000000000000000000000000888888880000000007777777000000000999c9c000000000
000000000000000000000000000000000000000000000000000000000000000000000000000000008888888800000000077777770000000000c9808000000000
00000000000000000000000000000000000000000000000000000000000000000000000000000000888888880008880007c7c777000000000089808000000000
000000000000000000000000000000000000000000000000000000000000000000000000000000008888888800889990078787770000000c0089800000000000
000000000000000000000000000000000000000000000000000000000000000000000000000000008888888800888f90008787770000ccc80089800000000000
00000000000000000000000000000000000000000000000000000000000000000000000000000000888888880888f8f0008787700ccc8ca80009800000000000
00000000000000000000000000000000000000000000000000000000000000000000000000000000888888880088ffff0007070008ca88880009900000000000
__gff__
0000000000000000000000000000000000000000000000000000000000000000000000000000000000000000000000000000000000000000000000000000000000000000000000000000000000000000000000000000000000000000000000000000000000000000000000000000000000000000000000000000000000000000
0000000000000000000000000000000000000000000000000000000000000000000000000000000000000000000000000000000000000000000000000000000000000000000000000000000000000000000000000000000000000000000000000000000000000000000000000000000000000000000000000000000000000000
__map__
3030303030303030303030303030303030300000000000000000000000000022222222222222222222000000000080808080808080808080808080808080808000000000000000000000000000000000000000000000000000000000000000000000000000000000000000000000000000000000000000000000000000000000
3030303030303030303030303030303030300000000039000039000000002222372237222237222222220000000080808181818181808080808080808080808000000000000000000000000000000000000000000000000000000000000000000000000000000000000000000000000000000000000000000000000000000000
3030303030303030303030303030303132300000000037370037003900002237373737373737372237220000000080818080808080818180808080808081818100000000000000000000000000000000000000000000000000000000000000000000000000000000000000000000000000000000000000000000000000000000
3030313230303030303030303030303030300000000037370037003700222237373722373722373737222200000081818080808080808081818180818181808000000000000000000000000000000000000000000000000000000000000000000000000000000000000000000000000000000000000000000000000000000000
3030303030303030303030303030303030300000000037373737373700223737372222373722223737373700000080808080808080808080808081818080808000000000000000000000000000000000000000000000000000000000000000000000000000000000000000000000000000000000000000000000000000000000
3030303030303030303030303030303030300000393737373737373700373737223030373730302237373700000080808080808080808080808080808080808000000000000000000000000000000000000000000000000000000000000000000000000000000000000000000000000000000000000000000000000000000000
3030303030303030303030303030303030300000373737373737373700373722373737373737373722373700000080808080808080808080808080808080808000000000000000000000000000000000000000000000000000000000000000000000000000000000000000000000000000000000000000000000000000000000
3030303030313230303030303030303030300000003737373737383700373737373737373737373737373700000080818181818181818181808080808080808000000000000000000000000000000000000000000000000000000000000000000000000000000000000000000000000000000000000000000000000000000000
3030303030303030303030303030303030300000000037373737373700003737373730303037373737373700000081818080808080808081818080808080818100000000000000000000000000000000000000000000000000000000000000000000000000000000000000000000000000000000000000000000000000000000
3030303030303030303030303030303030300000000000363636363600003637373730373730373737360000000080808080808080808080818181818181818000000000000000000000000000000000000000000000000000000000000000000000000000000000000000000000000000000000000000000000000000000000
3030303030303030303030303031323030300000000000363636363600363636363737373737373736363600000080808080808080808080808080808080808000000000000000000000000000000000000000000000000000000000000000000000000000000000000000000000000000000000000000000000000000000000
3030303030303030303030303030303030300000000000333333333300363636363636363636363636363600000080808080808080808080808080808080808000000000000000000000000000000000000000000000000000000000000000000000000000000000000000000000000000000000000000000000000000000000
3031323030303030303030303030303030300000000000333333333300363636363636363636363636363600000080808080818181818080808080808080808100000000000000000000000000000000000000000000000000000000000000000000000000000000000000000000000000000000000000000000000000000000
3030303030303030303030303030303030300000000000333333333300003636363636363636363636360000000081818181808080818181808080808080818100000000000000000000000000000000000000000000000000000000000000000000000000000000000000000000000000000000000000000000000000000000
3030303030303031323030303030303030300000000000333333333300000000000000000000000000000000000081818080808080808080818181818181818000000000000000000000000000000000000000000000000000000000000000000000000000000000000000000000000000000000000000000000000000000000
3030303030303030303030303030303030300000000000333333333300000000000000000000000000000000000080808080808080808080808080808080808000000000000000000000000000000000000000000000000000000000000000000000000000000000000000000000000000000000000000000000000000000000
3030303132303030303030303030303132300000000000000000000000000000000000000000000000000000000080808080808080808080808080808080808000000000000000000000000000000000000000000000000000000000000000000000000000000000000000000000000000000000000000000000000000000000
3030303030303030313230303030303030300000000000000000000000000000000000000000000000000000000000000000000000000000000000000000000000000000000000000000000000000000000000000000000000000000000000000000000000000000000000000000000000000000000000000000000000000000
3030303030303030303030303030303030300000000000000000000000000000000000000000000000000000000000000000000000000000000000000000000000000000000000000000000000000000000000000000000000000000000000000000000000000000000000000000000000000000000000000000000000000000
3030303030303030303030303030303030300000000000000000000000000000000000000000000000000000000000000000000000000000000000000000000000000000000000000000000000000000000000000000000000000000000000000000000000000000000000000000000000000000000000000000000000000000
3530303030303030303030303030303035350000000000000000000000000000000000000000000000000000000000000000000000000000000000000000000000000000000000000000000000000000000000000000000000000000000000000000000000000000000000000000000000000000000000000000000000000000
3335353030303030303535353535353533330000000000000000000000000000000000000000000000000000000000000000000000000000000000000000000000000000000000000000000000000000000000000000000000000000000000000000000000000000000000000000000000000000000000000000000000000000
3333333535353535353333333333333333330000000000000000000000000000000000000000000000000000000000000000000000000000000000000000000000000000000000000000000000000000000000000000000000000000000000000000000000000000000000000000000000000000000000000000000000000000
3333333333333333333333333333333333330000000000000000000000000000000000000000000000000000000000000000000000000000000000000000000000000000000000000000000000000000000000000000000000000000000000000000000000000000000000000000000000000000000000000000000000000000
3333333333333333333333333333333333330000000000000000000000000000000000000000000000000000000000000000000000000000000000000000000000000000000000000000000000000000000000000000000000000000000000000000000000000000000000000000000000000000000000000000000000000000
3333333333333333333333333333333333330000000000000000000000000000000000000000000000000000000000000000000000000000000000000000000000000000000000000000000000000000000000000000000000000000000000000000000000000000000000000000000000000000000000000000000000000000
3333333333333333333333333333333334340000000000000000000000000000000000000000000000000000000000000000000000000000000000000000000000000000000000000000000000000000000000000000000000000000000000000000000000000000000000000000000000000000000000000000000000000000
3333333333333333333333333334343436360000000000000000000000000000000000000000000000000000000000000000000000000000000000000000000000000000000000000000000000000000000000000000000000000000000000000000000000000000000000000000000000000000000000000000000000000000
3434333333333333343433343436363636360000000000000000000000000000000000000000000000000000000000000000000000000000000000000000000000000000000000000000000000000000000000000000000000000000000000000000000000000000000000000000000000000000000000000000000000000000
3636343434343434363634363636363636360000000000000000000000000000000000000000000000000000000000000000000000000000000000000000000000000000000000000000000000000000000000000000000000000000000000000000000000000000000000000000000000000000000000000000000000000000
3636363636363636363636363636363636360000000000000000000000000000000000000000000000000000000000000000000000000000000000000000000000000000000000000000000000000000000000000000000000000000000000000000000000000000000000000000000000000000000000000000000000000000
3636363636363636363636363636363636360000000000000000000000000000000000000000000000000000000000000000000000000000000000000000000000000000000000000000000000000000000000000000000000000000000000000000000000000000000000000000000000000000000000000000000000000000
